Run: headless pygame with SDL's dummy video driver; simulated clock (each Clock.tick advances the game by its frame time, no real sleeping); random seed 0; keys injected as events and as key.get_pressed() state; mouse plan: one left click at the window centre at the start of phase 2, then a move to the lower-right quarter at the start of phase 3.
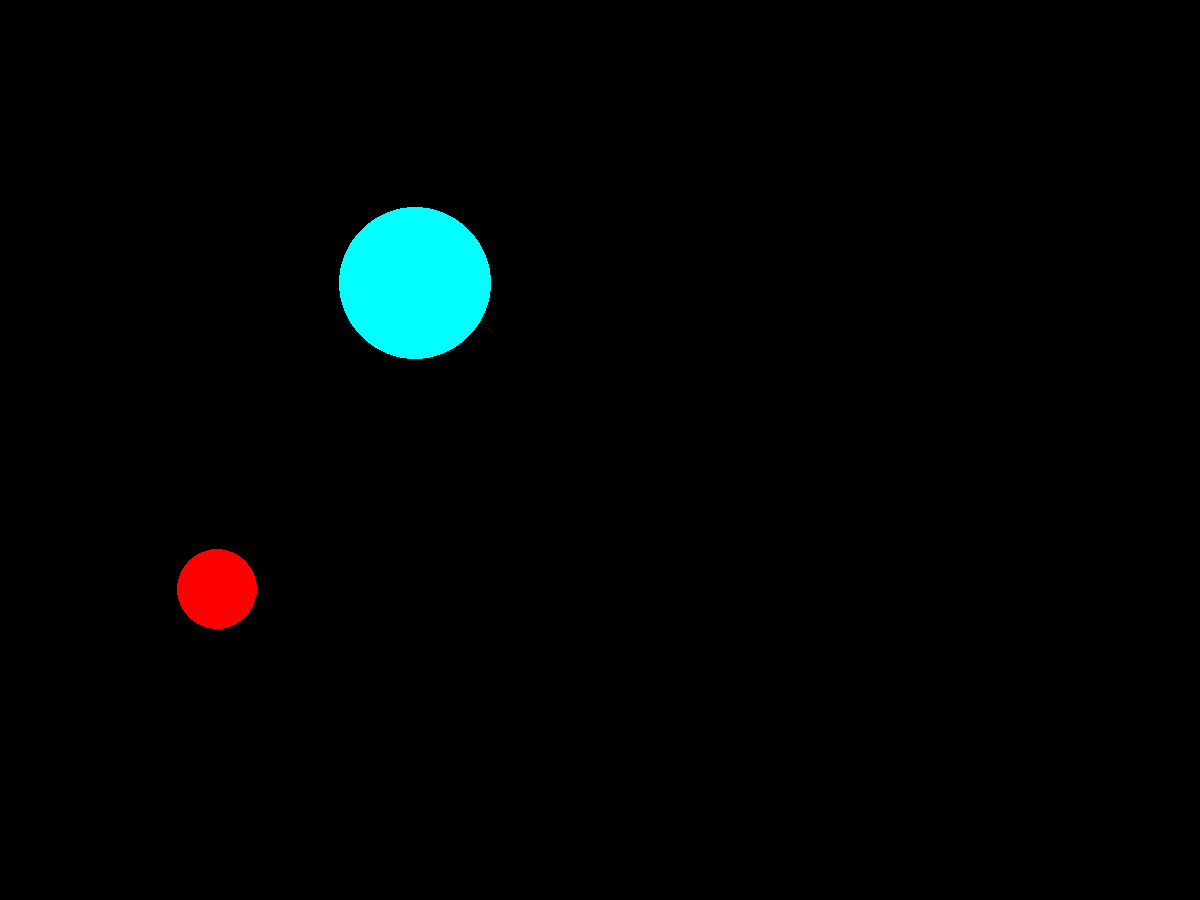
Frame 1 of 4 · flips 1–60 · no input
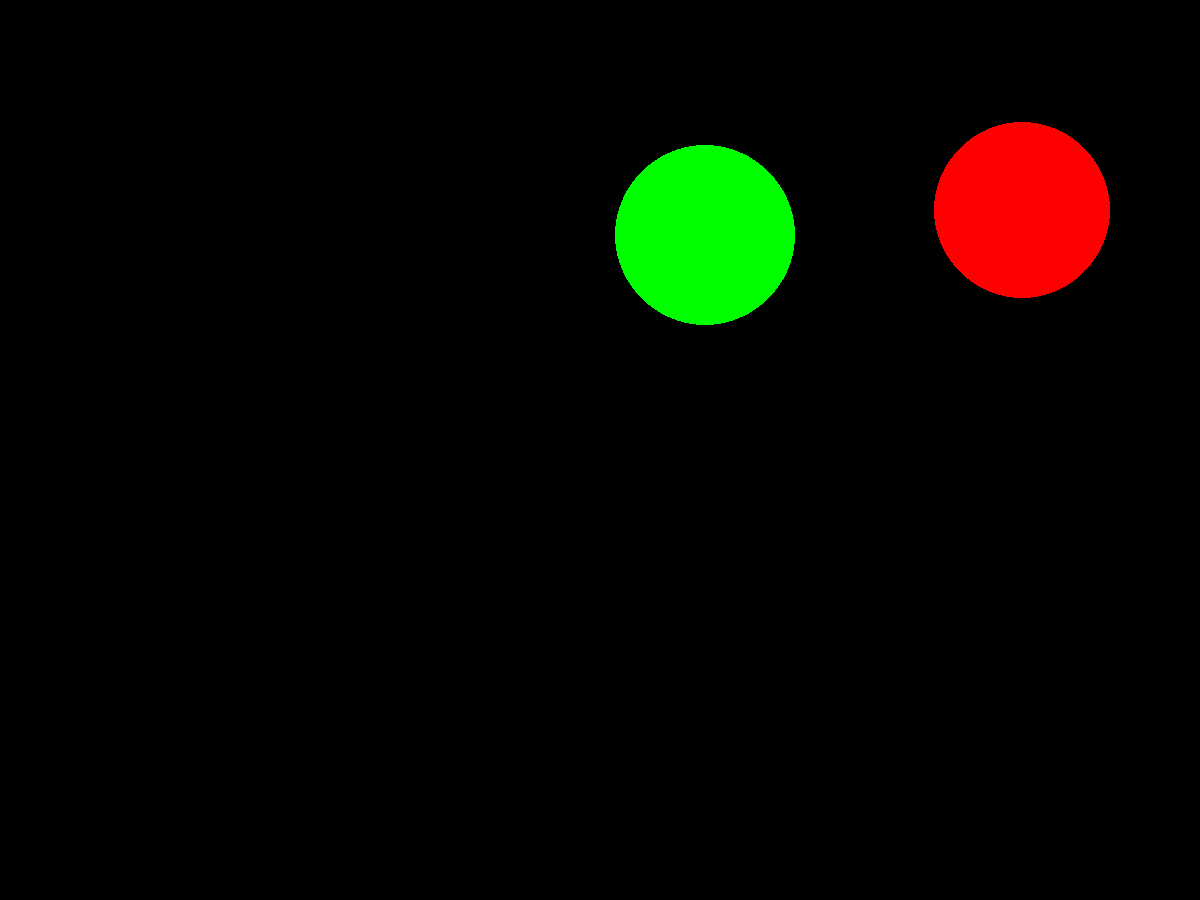
Frame 2 of 4 · flips 61–180 · clicked the window centre · tapped SPACE, RETURN · held RIGHT (→), D
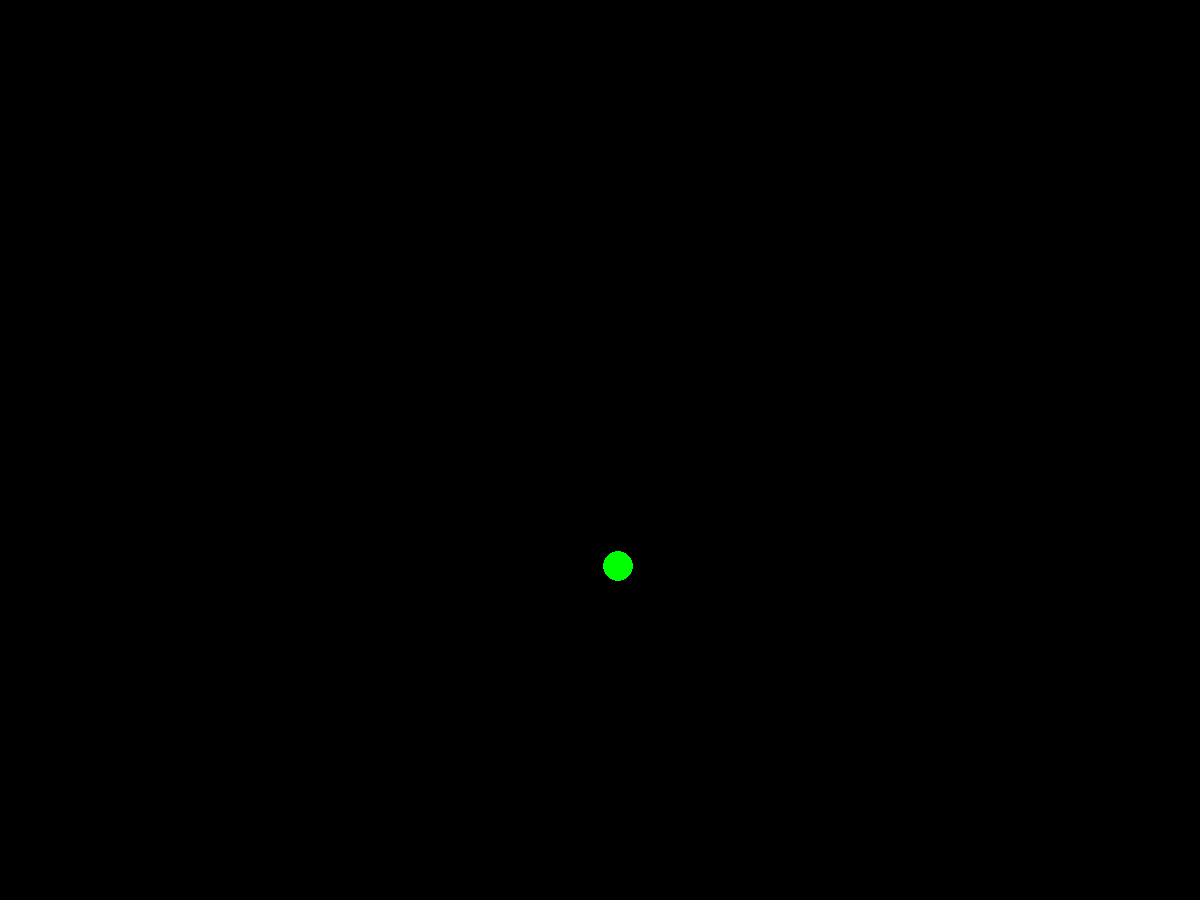
Frame 3 of 4 · flips 181–300 · moved the mouse to the lower-right quarter · held DOWN (↓), S
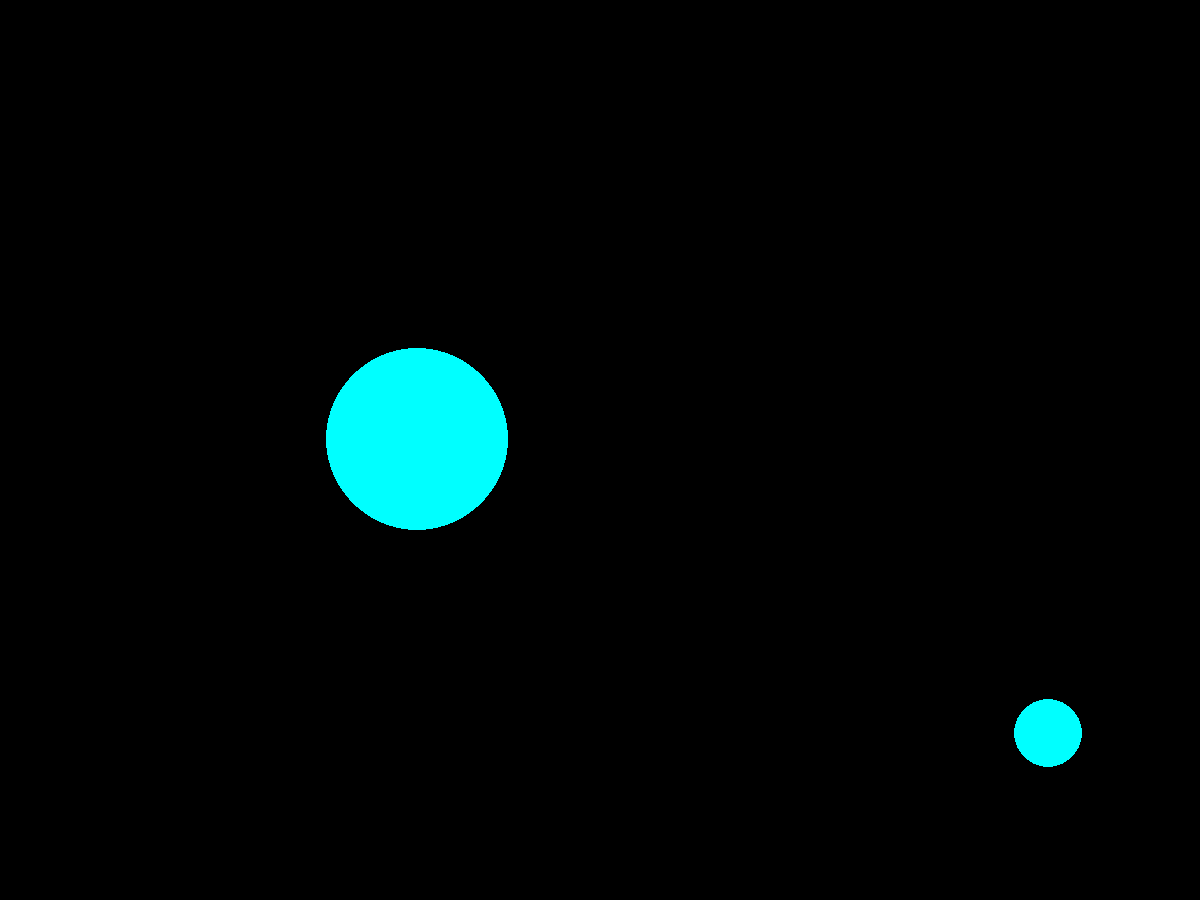
Frame 4 of 4 · flips 301–420 · held LEFT (←), A, UP (↑), W

The pygame program that drew these frames:

#!/usr/bin/env python
# coding: utf-8

# In[15]:


import pygame
from pygame.draw import *
from random import randint
pygame.init()

FPS = 2
screen = pygame.display.set_mode((1200, 900))

points = 0

RED = (255, 0, 0)
BLUE = (0, 0, 255)
YELLOW = (255, 255, 0)
GREEN = (0, 255, 0)
MAGENTA = (255, 0, 255)
CYAN = (0, 255, 255)
BLACK = (0, 0, 0)
COLORS = [RED, BLUE, YELLOW, GREEN, MAGENTA, CYAN]

def new_ball():
    global m
    m = randint(1, 3)
    if m == 1:
        global x, y, r
        x = randint(100, 1100)
        y = randint(100, 900)
        r = randint(10, 100)
        color = COLORS[randint(0, 5)]
        circle(screen, color, (x, y), r)
    else:
        global x1, y1, r1
        x1 = randint(100, 1100)
        y1 = randint(100, 900)
        r1 = randint(10, 100)
        color1 = COLORS[randint(0, 5)]
        circle(screen, color1, (x1, y1), r1)
        global x2, y2, r2
        x2 = randint(100, 1100)
        y2 = randint(100, 900)
        r2 = randint(10, 100)
        color2 = COLORS[randint(0, 5)]
        circle(screen, color2, (x2, y2), r2)
        
       
def count(pos):
    p = 1
    if m == 1:
        if (pos[0] - x)**2 + (pos[1] - y)**2 <= r**2:
            return p
        else:
            return 0
    else:
        if (pos[0] - x1)**2 + (pos[1] - y1)**2 <= r1**2:
            return p
        else:
            return 0
        if (pos[0] - x2)**2 + (pos[1] - y2)**2 <= r2**2:
            return p
        else:
            return 0
           
    
    
pygame.display.update()
clock = pygame.time.Clock()
finished = False

while not finished:
    clock.tick(FPS)
    for event in pygame.event.get():
        if event.type == pygame.QUIT:
            finished = True
        elif event.type == pygame.MOUSEBUTTONDOWN:
            print('Click!')
            if count(event.pos) == 1:
                print('Ты попал! Молодец!')
                points += 1
            else:
                points -= 0.5
                print('Промах!')
    new_ball()
    pygame.display.update()
    screen.fill(BLACK)
print('Вы набрали', points, 'балла')
pygame.quit()


# In[ ]:
